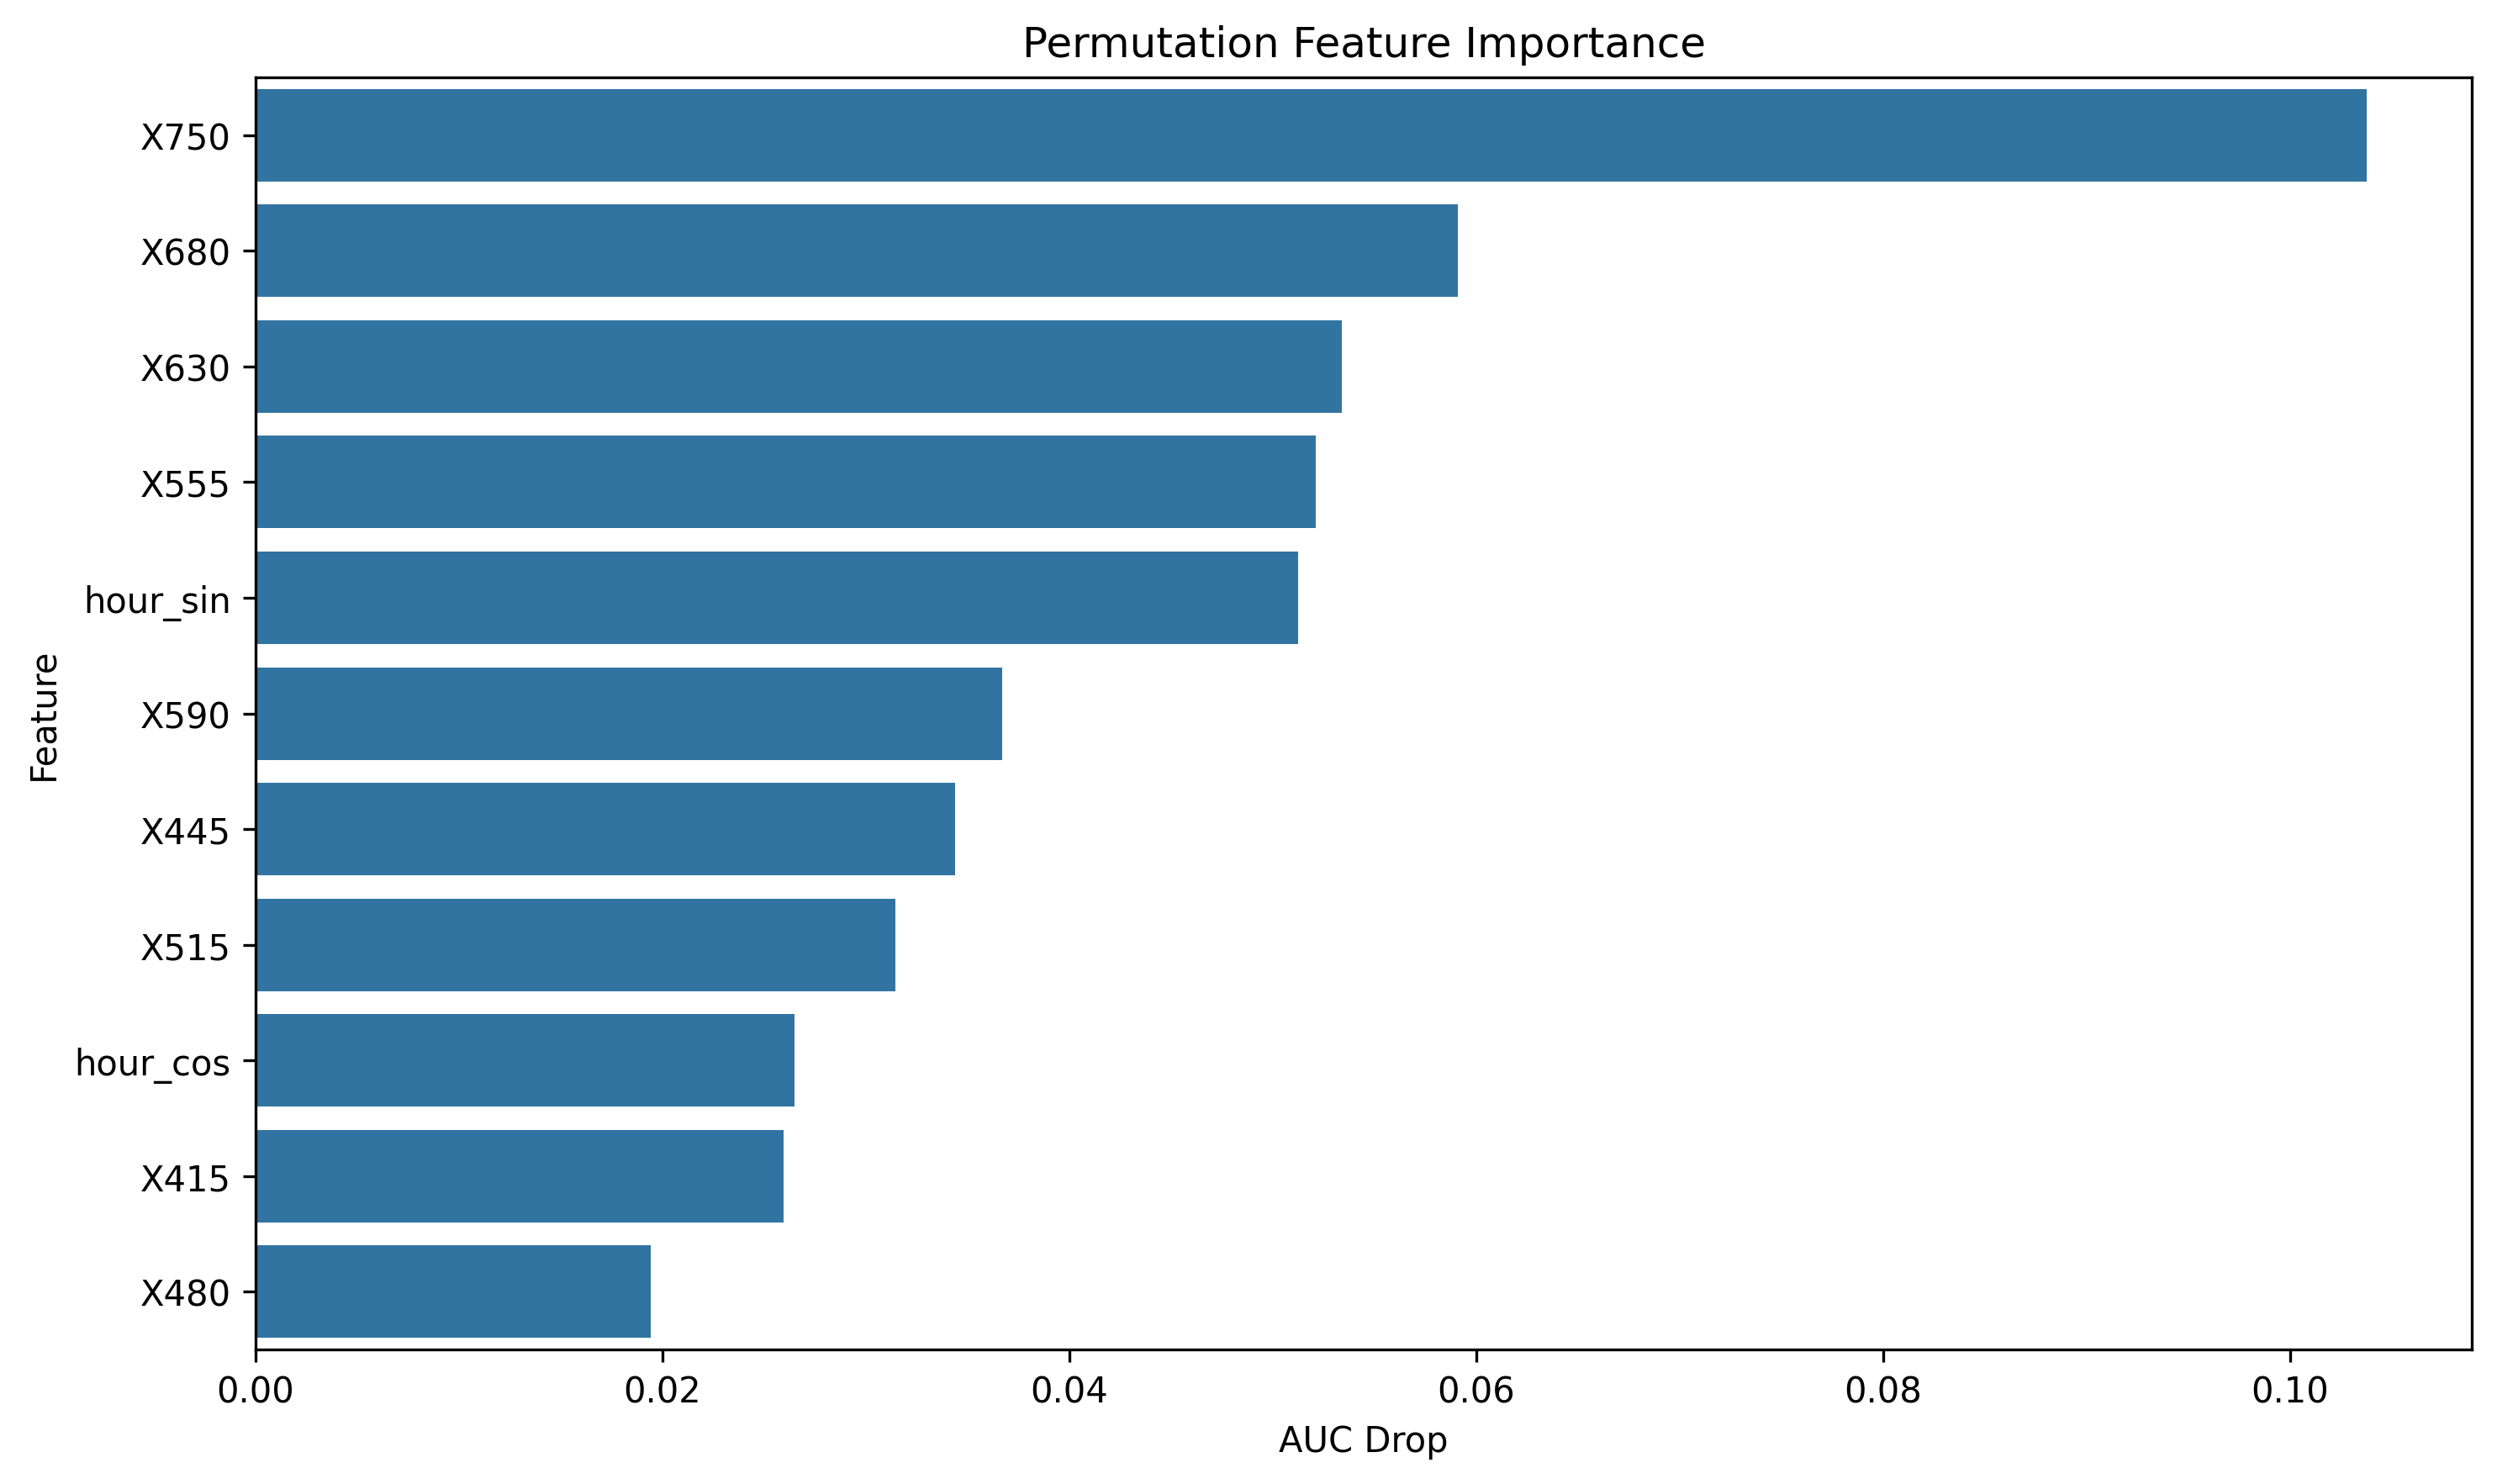

Values plotted in this chart, from the file beside it:
feature, importance
X750, 0.1037
X680, 0.05909
X630, 0.0534
X555, 0.05212
hour_sin, 0.05125
X590, 0.03671
X445, 0.03436
X515, 0.03146
hour_cos, 0.0265
X415, 0.02594
X480, 0.01941
